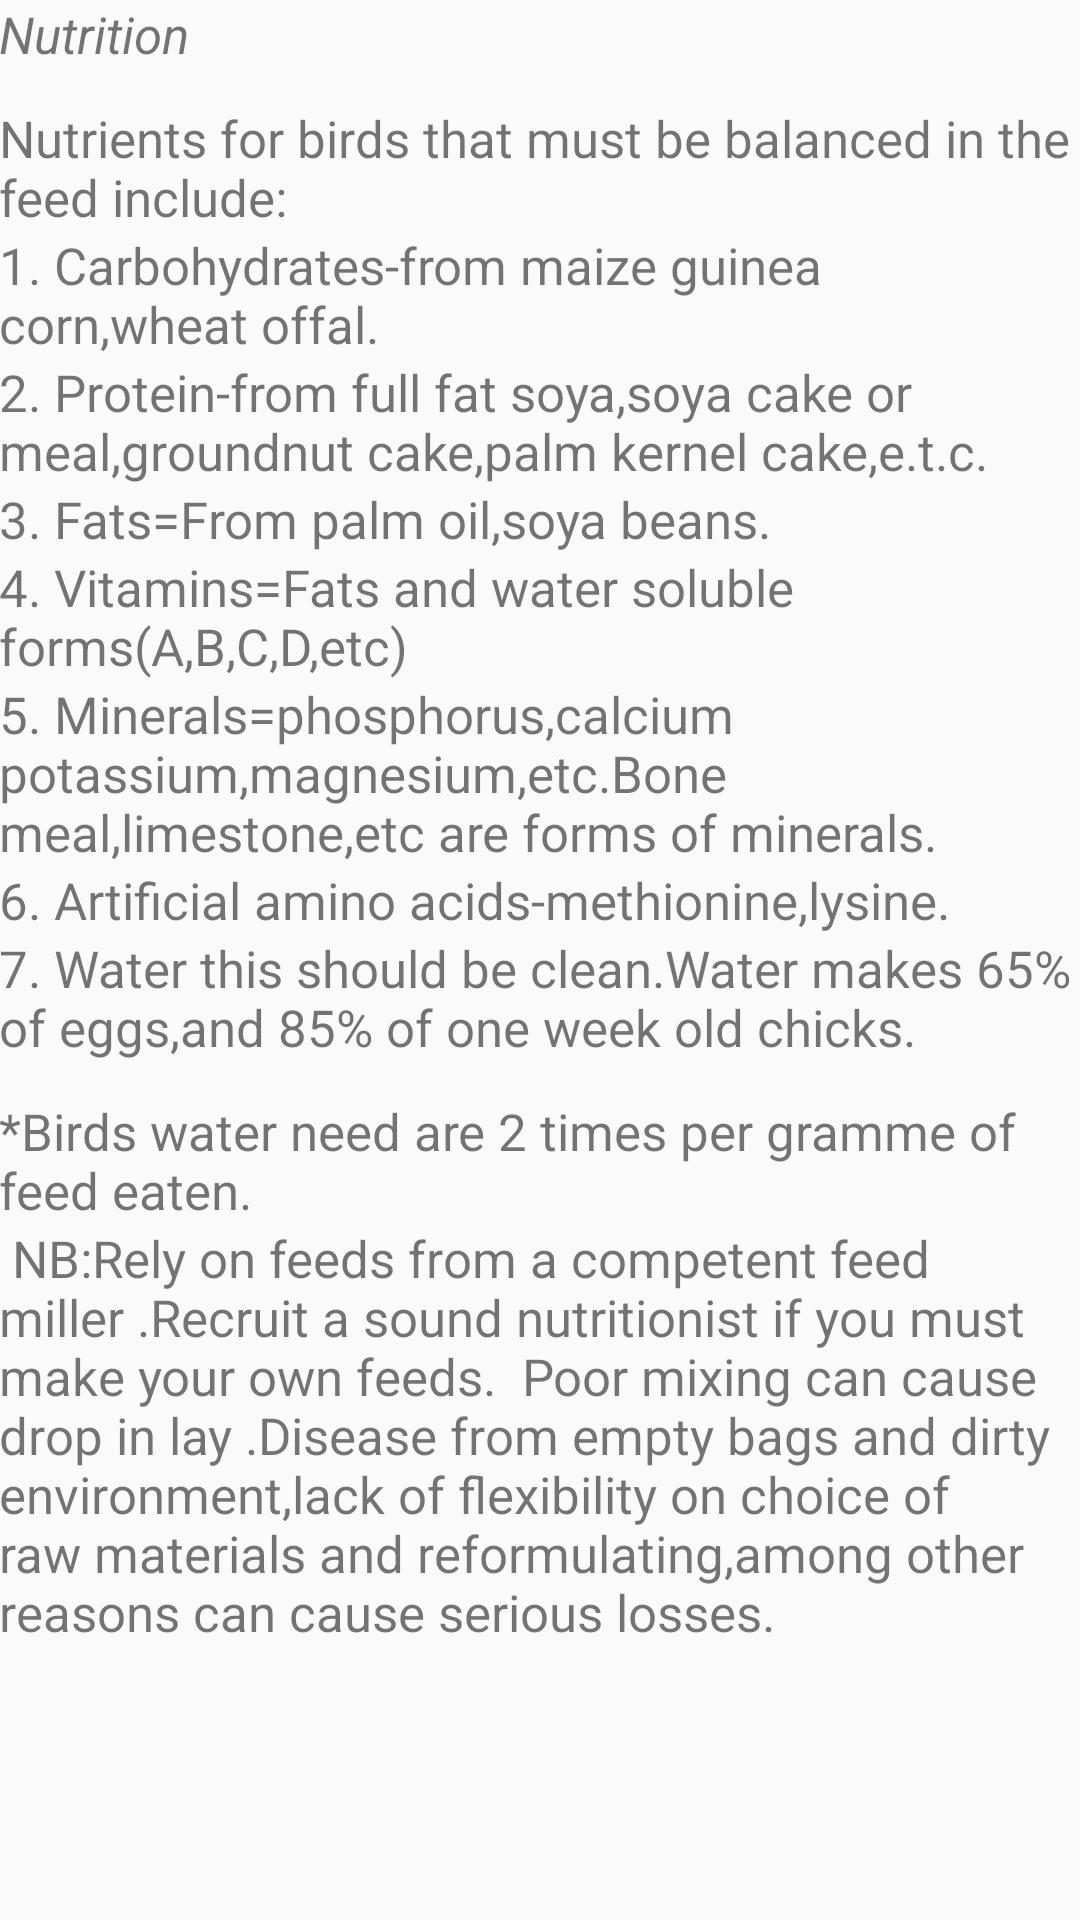

Layout XML and referenced resources for this Android screen:
<!-- AndroidManifest.xml: application theme AppTheme -->
<!-- res/layout/fragment_nutrition.xml -->
<LinearLayout xmlns:android="http://schemas.android.com/apk/res/android"
    xmlns:tools="http://schemas.android.com/tools"
    android:id="@+id/activity_nutrition"
    android:layout_width="match_parent"
    android:layout_height="match_parent"
    android:orientation="vertical"
    android:paddingBottom="@dimen/activity_vertical_margin"
    android:paddingLeft="@dimen/activity_horizontal_margin"
    android:paddingRight="@dimen/activity_horizontal_margin"
    android:paddingTop="@dimen/activity_vertical_margin"
    tools:context="com.example.android.poultry_manager.NutritionFragment">

    <TextView
        android:layout_width="match_parent"
        android:layout_height="wrap_content"
        android:text="Nutrition"
        android:textStyle="italic"
        android:textSize="17sp"
        />
    <ScrollView
        android:layout_width="match_parent"
        android:layout_height="wrap_content">
        <LinearLayout
            android:layout_width="match_parent"
            android:layout_height="wrap_content"
            android:orientation="vertical">

            <Space
                android:layout_width="match_parent"
                android:layout_height="12dp"
                />
            <TextView
                android:layout_width="match_parent"
                android:layout_height="wrap_content"
                android:text="Nutrients for birds that must be balanced in the feed include:"
                android:textSize="17sp"
                />
            <TextView
                android:layout_width="match_parent"
                android:layout_height="wrap_content"
                android:text="1. Carbohydrates-from maize guinea corn,wheat offal."
                android:textSize="17sp"
                />
            <TextView
                android:layout_width="match_parent"
                android:layout_height="wrap_content"
                android:text="2. Protein-from full fat soya,soya cake or meal,groundnut cake,palm kernel cake,e.t.c."
                android:textSize="17sp"
                />
            <TextView
                android:layout_width="match_parent"
                android:layout_height="wrap_content"
                android:text="3. Fats=From palm oil,soya beans."
                android:textSize="17sp"
                />
            <TextView
                android:layout_width="match_parent"
                android:layout_height="wrap_content"
                android:text="4. Vitamins=Fats and water soluble forms(A,B,C,D,etc)"
                android:textSize="17sp"
                />
            <TextView
                android:layout_width="match_parent"
                android:layout_height="wrap_content"
                android:text="5. Minerals=phosphorus,calcium potassium,magnesium,etc.Bone meal,limestone,etc are forms of minerals."
                android:textSize="17sp"
                />
            <TextView
                android:layout_width="match_parent"
                android:layout_height="wrap_content"
                android:text="6. Artificial amino acids-methionine,lysine."
                android:textSize="17sp"
                />
            <TextView
                android:layout_width="match_parent"
                android:layout_height="wrap_content"
                android:text="7. Water this should be clean.Water makes 65% of eggs,and 85% of one week old chicks."
                android:textSize="17sp"
                />
            <Space
                android:layout_width="match_parent"
                android:layout_height="12dp"
                />
            <TextView
                android:layout_width="match_parent"
                android:layout_height="wrap_content"
                android:text="*Birds water need are 2 times per gramme of feed eaten."
                android:textSize="17sp"
                />
            <TextView
                android:layout_width="match_parent"
                android:layout_height="wrap_content"
                android:text=" NB:Rely on feeds from a competent feed miller .Recruit a sound nutritionist if you must make your own feeds.
 Poor mixing can cause drop in lay .Disease from empty bags and dirty environment,lack of flexibility on choice of raw materials and reformulating,among other reasons can cause serious losses."
                android:textSize="17sp"
                />


        </LinearLayout>
    </ScrollView>
</LinearLayout>
<!-- resources referenced by this layout -->
<resources>
  <style name="AppTheme" parent="Theme.AppCompat.Light.DarkActionBar">
          
          <item name="colorPrimary">@android:color/holo_orange_dark</item>
          <item name="colorPrimaryDark">@android:color/black</item>
          <item name="colorAccent">@color/colorAccent</item>
          <item name="actionModeBackground">@android:color/black</item>
      </style>
  <!-- not gathered from this repository: default colours our renderer supplied (Android Studio template values) -->
  <color name="colorAccent">#FF03DAC5</color>
</resources>
